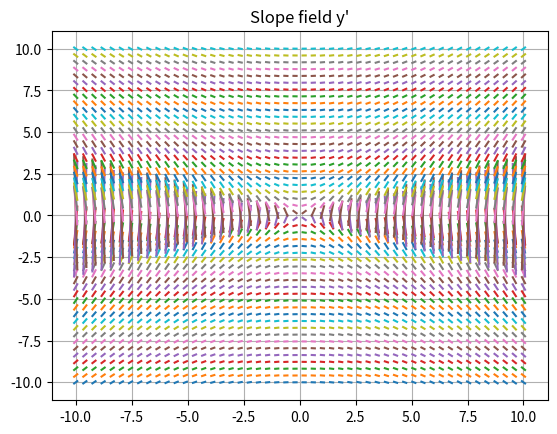

Write Python code to recreate this figure.
import numpy as np
from matplotlib import pyplot as plt

# Differential equation
# diff = y'= y/x (or say x+y)
def diff(x,y):
    return x/y # try also x+y

x = np.linspace(-10,10,50)
y = np.linspace(-10,10,50)

# use x,y
for j in x:
    for k in y:
        slope = diff(j,k)
        domain = np.linspace(j-0.07,j+0.07,2)
        def fun(x1,y1):
            z = slope*(domain-x1)+y1
            return z
        plt.plot(domain,fun(j,k),solid_capstyle='projecting',solid_joinstyle='bevel')

plt.title("Slope field y'")
plt.grid(True)
plt.show()
    
print("End of the program")